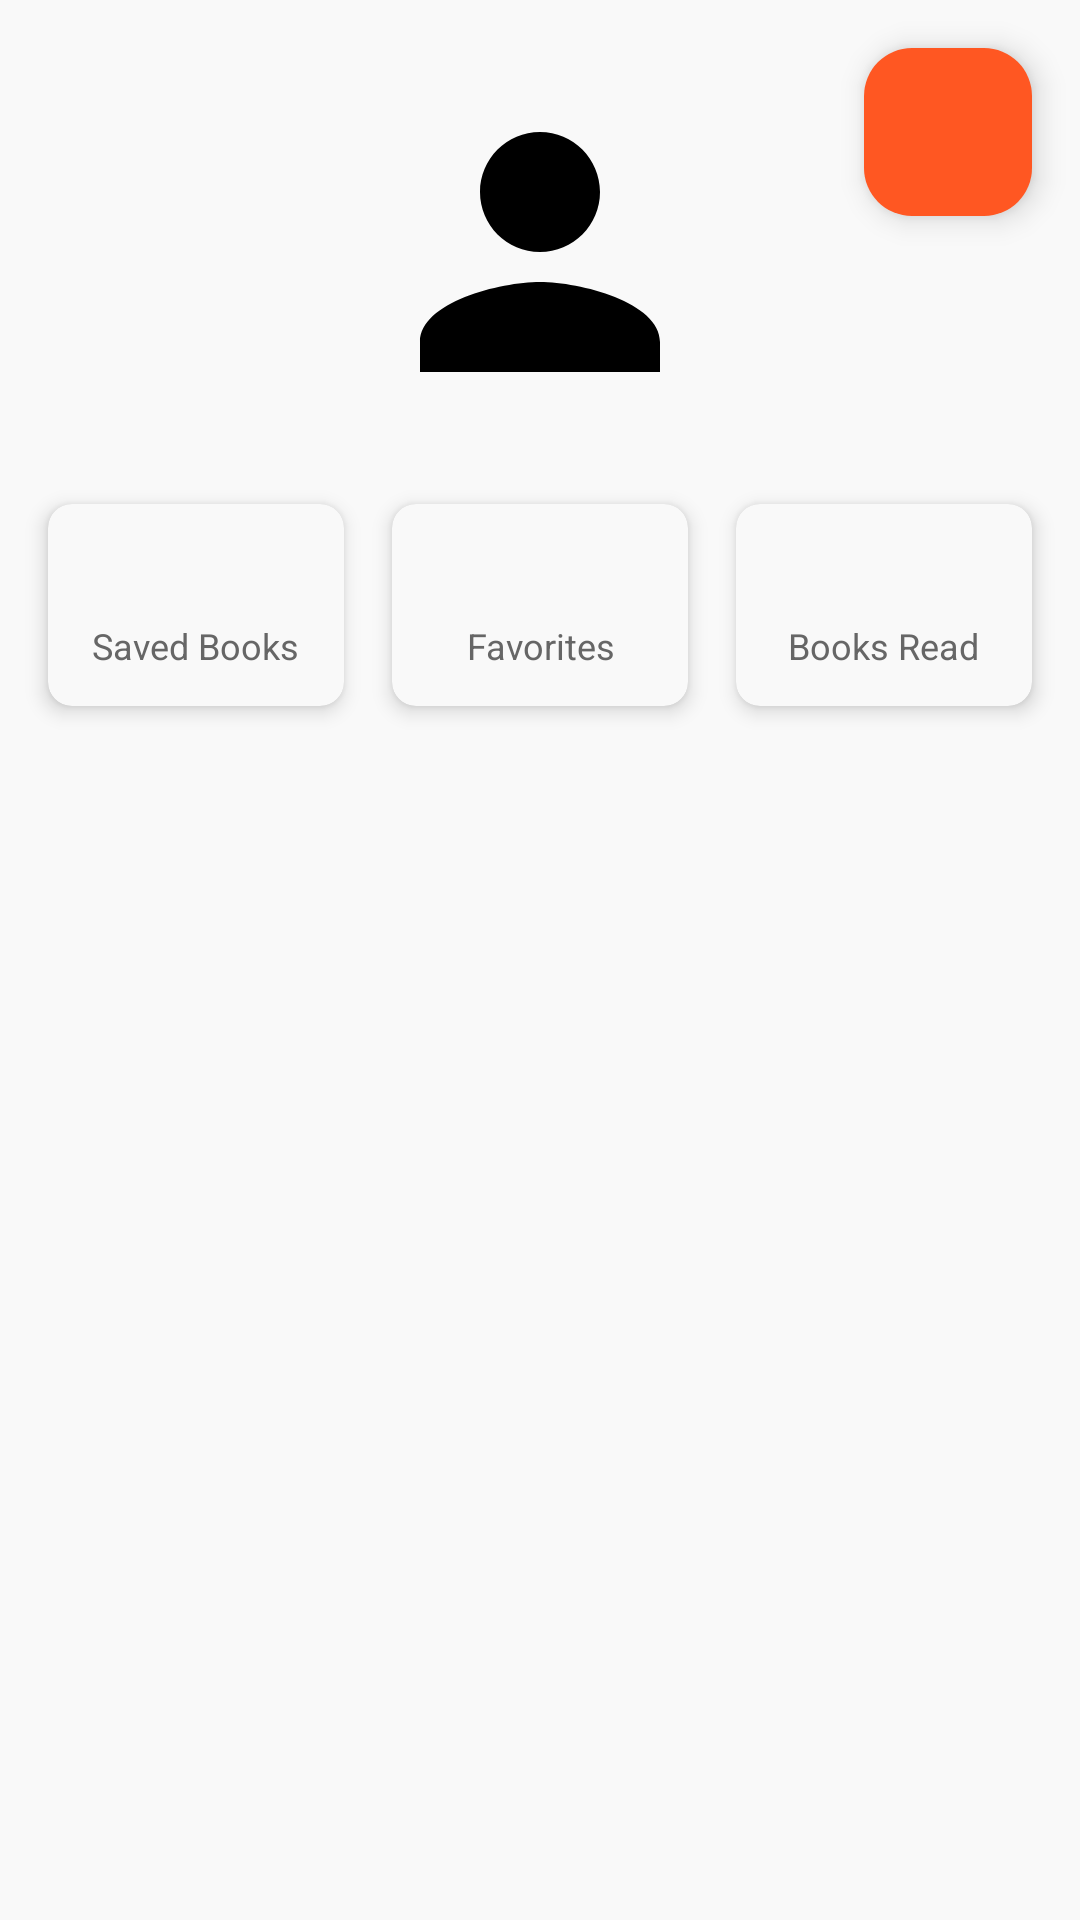

This screen was rendered from an Android layout file. Write that file and the resources it references.
<!-- AndroidManifest.xml: application theme Theme.LibraryApp -->
<!-- res/layout/fragment_profile.xml -->
<?xml version="1.0" encoding="utf-8"?>
<androidx.coordinatorlayout.widget.CoordinatorLayout xmlns:android="http://schemas.android.com/apk/res/android"
    xmlns:app="http://schemas.android.com/apk/res-auto"
    android:layout_width="match_parent"
    android:layout_height="match_parent"
    android:background="@color/colorBackgroundLight">

    <com.google.android.material.floatingactionbutton.FloatingActionButton
        android:id="@+id/fab_logout"
        android:layout_width="wrap_content"
        android:layout_height="wrap_content"
        android:layout_margin="16dp"
        android:layout_gravity="top|end"
        android:backgroundTint="@color/colorAccent"
        android:src="@drawable/ic_logout"
        app:tint="@color/colorTextPrimary" />

    <com.google.android.material.appbar.AppBarLayout
        android:id="@+id/app_bar"
        android:layout_width="match_parent"
        android:layout_height="wrap_content"
        android:background="@color/colorBackgroundLight"
        app:layout_scrollFlags="scroll|exitUntilCollapsed">

        <androidx.constraintlayout.widget.ConstraintLayout
            android:layout_width="match_parent"
            android:layout_height="wrap_content"
            android:padding="@dimen/padding_8"
            app:layout_scrollFlags="scroll|enterAlways">

            <com.google.android.material.imageview.ShapeableImageView
                android:id="@+id/profile_image"
                android:layout_width="@dimen/width_120"
                android:layout_height="@dimen/width_120"
                android:layout_marginTop="@dimen/margin_16"
                android:src="@drawable/ic_person"
                app:layout_constraintEnd_toEndOf="parent"
                app:layout_constraintStart_toStartOf="parent"
                app:layout_constraintTop_toTopOf="parent"
                app:shapeAppearanceOverlay="@style/CircleImageView" />

            <LinearLayout
                android:id="@+id/stats_container"
                android:layout_width="match_parent"
                android:layout_height="wrap_content"
                android:layout_marginTop="@dimen/margin_16"
                android:orientation="horizontal"
                android:weightSum="3"
                app:layout_constraintTop_toBottomOf="@id/profile_image">

                <androidx.cardview.widget.CardView
                    android:layout_width="0dp"
                    android:layout_height="wrap_content"
                    android:layout_weight="1"
                    android:layout_margin="8dp"
                    app:cardCornerRadius="8dp"
                    app:cardElevation="4dp"
                    app:cardBackgroundColor="@color/colorBackgroundLight">

                    <LinearLayout
                        android:layout_width="match_parent"
                        android:layout_height="wrap_content"
                        android:orientation="vertical"
                        android:padding="12dp"
                        android:gravity="center">

                        <TextView
                            android:id="@+id/text_reading_count"
                            android:layout_width="wrap_content"
                            android:layout_height="wrap_content"
                            android:textSize="20sp"
                            android:textStyle="bold"
                            android:textColor="@color/colorTextPrimary" />

                        <TextView
                            android:id="@+id/label_reading"
                            android:layout_width="wrap_content"
                            android:layout_height="wrap_content"
                            android:text="Saved Books"
                            android:textSize="12sp"
                            android:gravity="center"
                            android:textColor="@color/colorTextSecondary" />
                    </LinearLayout>
                </androidx.cardview.widget.CardView>

                <androidx.cardview.widget.CardView
                    android:layout_width="0dp"
                    android:layout_height="wrap_content"
                    android:layout_weight="1"
                    android:layout_margin="8dp"
                    app:cardCornerRadius="8dp"
                    app:cardElevation="4dp"
                    app:cardBackgroundColor="@color/colorBackgroundLight">

                    <LinearLayout
                        android:layout_width="match_parent"
                        android:layout_height="wrap_content"
                        android:orientation="vertical"
                        android:padding="12dp"
                        android:gravity="center">

                        <TextView
                            android:id="@+id/text_favorite_count"
                            android:layout_width="wrap_content"
                            android:layout_height="wrap_content"
                            android:textSize="20sp"
                            android:textStyle="bold"
                            android:textColor="@color/colorTextPrimary" />

                        <TextView
                            android:id="@+id/label_favorite"
                            android:layout_width="wrap_content"
                            android:layout_height="wrap_content"
                            android:text="@string/favorite_count_label"
                            android:textSize="12sp"
                            android:gravity="center"
                            android:textColor="@color/colorTextSecondary" />
                    </LinearLayout>
                </androidx.cardview.widget.CardView>

                <androidx.cardview.widget.CardView
                    android:layout_width="0dp"
                    android:layout_height="wrap_content"
                    android:layout_weight="1"
                    android:layout_margin="8dp"
                    app:cardCornerRadius="8dp"
                    app:cardElevation="4dp"
                    app:cardBackgroundColor="@color/colorBackgroundLight">

                    <LinearLayout
                        android:layout_width="match_parent"
                        android:layout_height="wrap_content"
                        android:orientation="vertical"
                        android:padding="12dp"
                        android:gravity="center">

                        <TextView
                            android:id="@+id/text_read_count"
                            android:layout_width="wrap_content"
                            android:layout_height="wrap_content"
                            android:textSize="20sp"
                            android:textStyle="bold"
                            android:textColor="@color/colorTextPrimary" />

                        <TextView
                            android:layout_width="wrap_content"
                            android:layout_height="wrap_content"
                            android:text="@string/read_books_label"
                            android:textSize="12sp"
                            android:gravity="center"
                            android:textColor="@color/colorTextSecondary" />
                    </LinearLayout>

                </androidx.cardview.widget.CardView>

            </LinearLayout>

            <com.google.android.material.tabs.TabLayout
                android:id="@+id/tab_layout"
                android:layout_width="match_parent"
                android:layout_height="wrap_content"
                android:layout_marginTop="@dimen/margin_16"
                android:background="@color/colorBackgroundLight"
                app:layout_constraintTop_toBottomOf="@id/stats_container"
                app:tabIndicatorColor="@color/colorButton"
                app:tabSelectedTextColor="@color/colorTextPrimary"
                app:tabTextColor="@color/colorTextSecondary"
                app:layout_scrollFlags="noScroll"/>

        </androidx.constraintlayout.widget.ConstraintLayout>

    </com.google.android.material.appbar.AppBarLayout>

    <androidx.viewpager2.widget.ViewPager2
        android:id="@+id/view_pager"
        android:layout_width="match_parent"
        android:layout_height="match_parent"
        app:layout_behavior="@string/appbar_scrolling_view_behavior" />

</androidx.coordinatorlayout.widget.CoordinatorLayout>
<!-- resources referenced by this layout -->
<resources>
  <color name="colorAccent">#FF5722</color>
  <color name="colorBackgroundLight">#F9F9F9</color>
  <color name="colorButton">#4CAF50</color>
  <color name="colorTextPrimary">#333333</color>
  <color name="colorTextSecondary">#666666</color>
  <dimen name="margin_16">16dp</dimen>
  <dimen name="padding_8">8dp</dimen>
  <dimen name="width_120">120dp</dimen>
  <!-- drawable ic_person (drawable) -->
  <?xml version="1.0" encoding="utf-8"?>
  <vector xmlns:android="http://schemas.android.com/apk/res/android"
      android:width="24dp"
      android:height="24dp"
      android:viewportWidth="24"
      android:viewportHeight="24">
      <path
          android:fillColor="@android:color/black"
          android:pathData="M12,12C14.21,12 16,10.21 16,8C16,5.79 14.21,4 12,4C9.79,4 8,5.79 8,8C8,10.21 9.79,12 12,12M12,14C9.33,14 4,15.34 4,18V20H20V18C20,15.34 14.67,14 12,14Z"/>
  </vector>
  <string name="favorite_count_label">Favorites</string>
  <string name="read_books_label">Books Read</string>
  <style name="Theme.LibraryApp" parent="Base.Theme.LibraryApp" />
  <style name="Base.Theme.LibraryApp" parent="Theme.Material3.DayNight.NoActionBar">
          <item name="android:statusBarColor">@color/colorPrimary</item>
          <item name="android:navigationBarColor">@color/colorBackgroundLight</item>
          <item name="android:windowLightStatusBar">false</item>
          <item name="android:windowLightNavigationBar">true</item>
          <item name="colorPrimary">@color/colorPrimary</item>
          <item name="colorSecondary">@color/colorAccent</item>
          <item name="colorTertiary">@color/colorButton</item>
          <item name="colorSurface">@color/colorBackgroundLight</item>
          <item name="colorOnSurface">@color/colorTextPrimary</item>
          <item name="colorPrimaryContainer">@color/colorPrimaryLight</item>
          <item name="motionDurationLong1">320</item>
          <item name="motionDurationMedium2">250</item>
          <item name="android:homeAsUpIndicator">@drawable/ic_arrow_back_white</item>
      </style>
  <color name="colorPrimary">#003366</color>
  <color name="colorPrimaryLight">#1A003366</color>
</resources>
